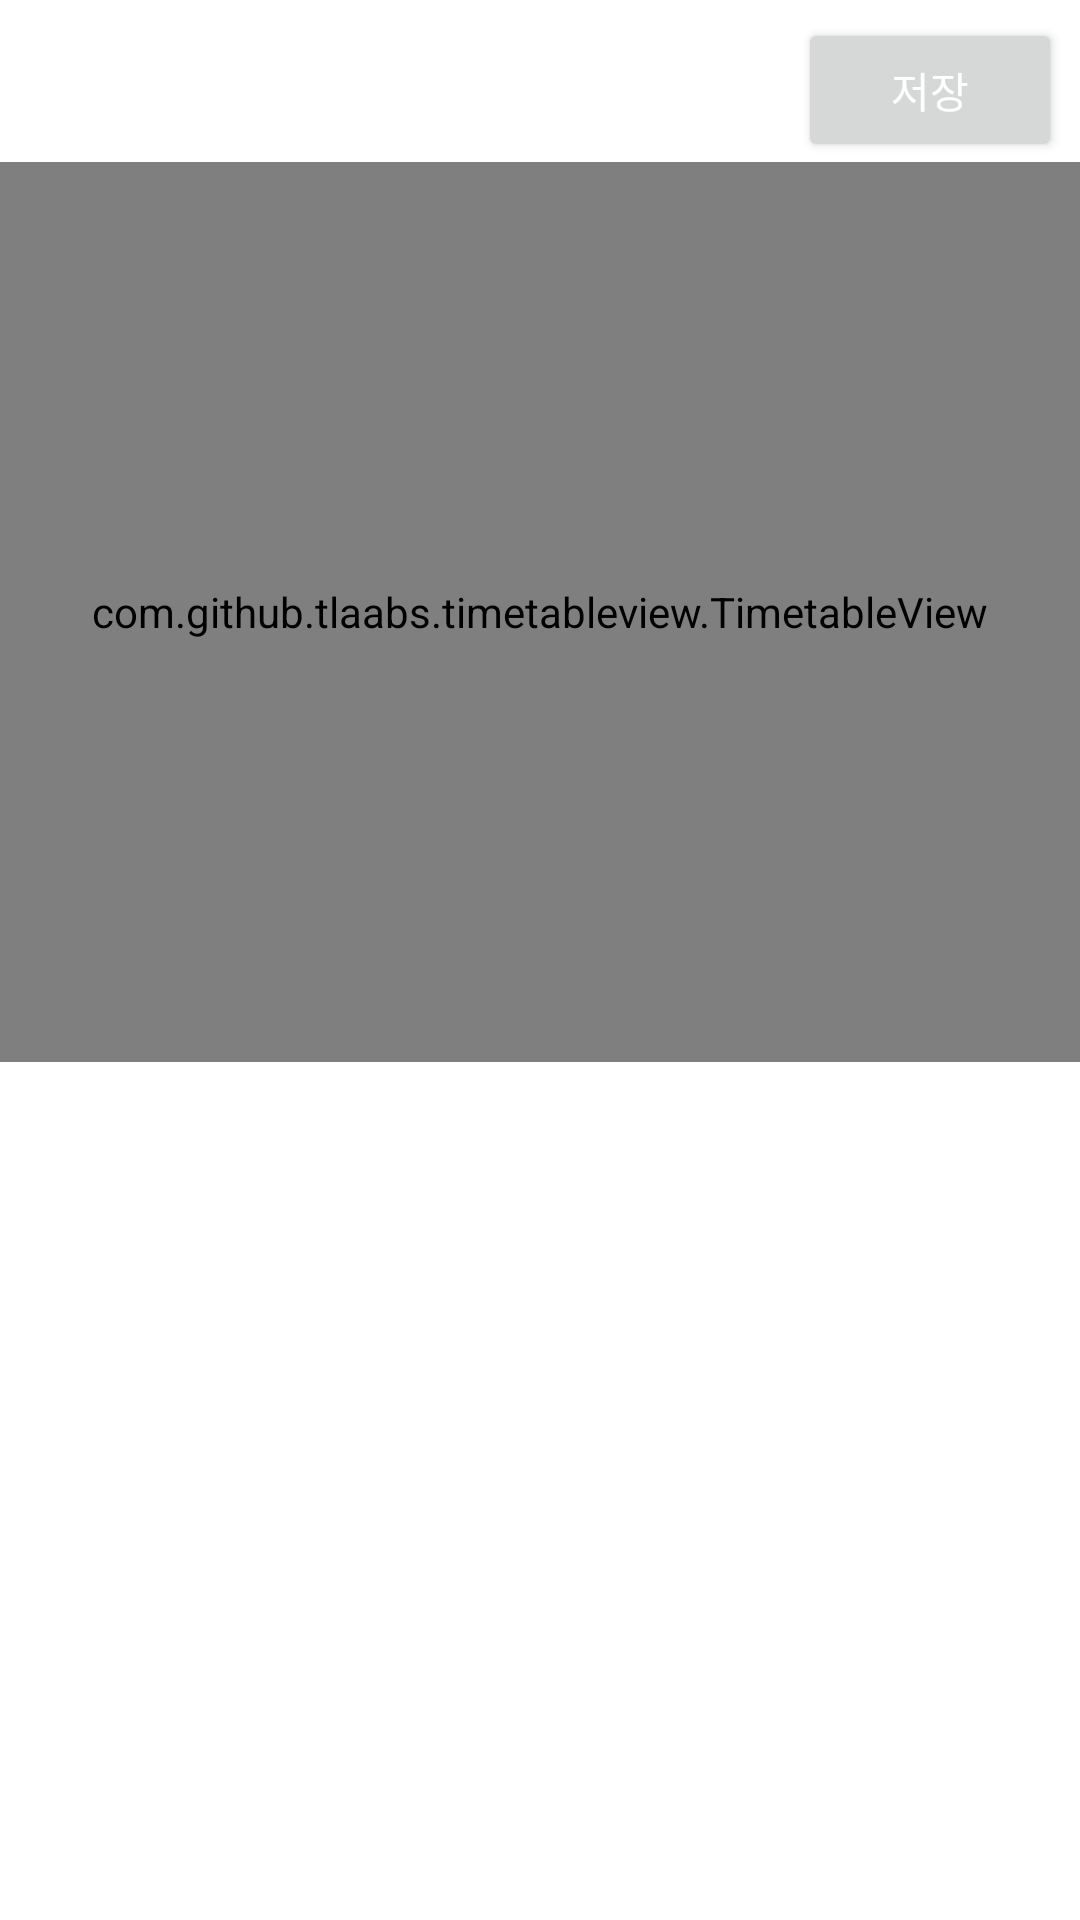

Here is an Android app screen rendered from its layout file. Give the layout XML and the strings, colors and styles it references.
<!-- AndroidManifest.xml: application theme Theme.Schedule -->
<!-- res/layout/fragment_edit_schedule.xml -->
<?xml version="1.0" encoding="utf-8"?>
<RelativeLayout
    xmlns:android="http://schemas.android.com/apk/res/android"
    xmlns:app="http://schemas.android.com/apk/res-auto"
    xmlns:tools="http://schemas.android.com/tools"
    android:layout_width="match_parent"
    android:layout_height="match_parent"
    android:background="@color/white"
    tools:context=".ui.fragment.EditScheduleFragment">

    <Button
        android:id="@+id/btnClose"
        android:layout_width="48dp"
        android:layout_height="48dp"
        android:background="?attr/selectableItemBackground"
        android:text=""
        android:layout_alignParentStart="true"
        android:layout_alignParentTop="true"
        android:layout_marginTop="6dp"
        android:layout_marginStart="6dp"
        android:drawableTop="@drawable/ic_baseline_close_24_black" />

    <Button
        android:id="@+id/btnSave"
        android:layout_width="wrap_content"
        android:layout_height="wrap_content"
        android:text="@string/btn_save_text"
        android:textColor="@android:color/white"
        android:layout_alignParentEnd="true"
        android:layout_alignParentTop="true"
        android:layout_marginTop="6dp"
        android:layout_marginEnd="6dp"/>

    <com.github.tlaabs.timetableview.TimetableView
        android:id="@+id/editTimetableView"
        android:layout_width="match_parent"
        android:layout_height="300dp"
        android:layout_below="@id/btnClose"
        app:column_count="6"
        app:row_count="13" />

    <ExpandableListView
        android:id="@+id/listView"
        android:layout_width="match_parent"
        android:layout_height="wrap_content"
        android:layout_below="@id/editTimetableView"
        android:layout_marginTop="20dp"
        android:layout_marginLeft="20dp"
        android:layout_marginRight="20dp"
        android:fastScrollAlwaysVisible="false"
        android:fastScrollEnabled="true" />

</RelativeLayout>
<!-- resources referenced by this layout -->
<resources>
  <color name="white">#FFFFFFFF</color>
  <string name="btn_save_text">저장</string>
  <style name="Theme.Schedule" parent="Base.Theme.Schedule" />
  <style name="Base.Theme.Schedule" parent="Theme.MaterialComponents.DayNight.NoActionBar">
          
          <item name="colorPrimary">#3A69EA</item>
          <item name="colorPrimaryVariant">#3A69EA</item>
          <item name="colorOnPrimary">#FFFFFF</item>
          
          <item name="colorSecondary">#3A69EA</item>
          <item name="colorSecondaryVariant">#3A69EA</item>
          <item name="colorOnSecondary">@color/black</item>
          
          <item name="android:statusBarColor">?attr/colorPrimaryVariant</item>
          
          
      </style>
  <color name="black">#FF000000</color>
</resources>
